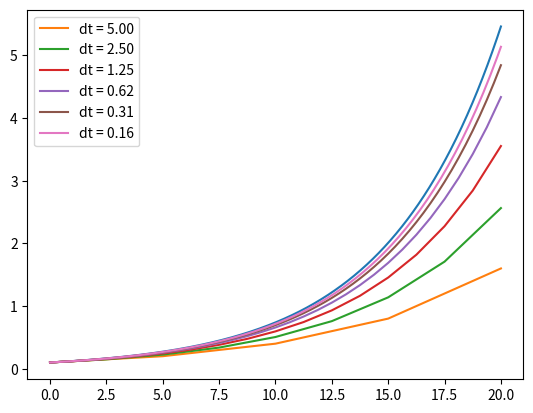

The script that saved this image:
import numpy as np
import matplotlib.pyplot as plt


def ForwardEuler(f, U0, T, N):
    t = np.zeros(N + 1)
    u = np.zeros(N + 1)

    u[0] = U0
    t[0] = 0
    dt = T/N

    for i in range(N):
        u[i + 1] = u[i] + dt*f(u[i], t[i])
        t[i + 1] = t[i] + dt
    return t, u


def f(u, t):
    return u/5


if __name__ == '__main__':
    # Exact
    exact_times = np.linspace(0, 20, 1000)
    exact_sol = lambda t: 0.1 * np.exp(0.2 * t)
    plt.plot(exact_times, exact_sol(exact_times))

    for n in [4, 8, 16, 32, 64, 128]:
        t_sol, u_sol = ForwardEuler(f, 0.1, 20, n)
        plt.plot(t_sol, u_sol, label=f'dt = {20 / n:.2f}')

    # Formatting
    plt.legend()
    plt.show()

"""
Terminal>>python simple_ODE_function.py
"""
